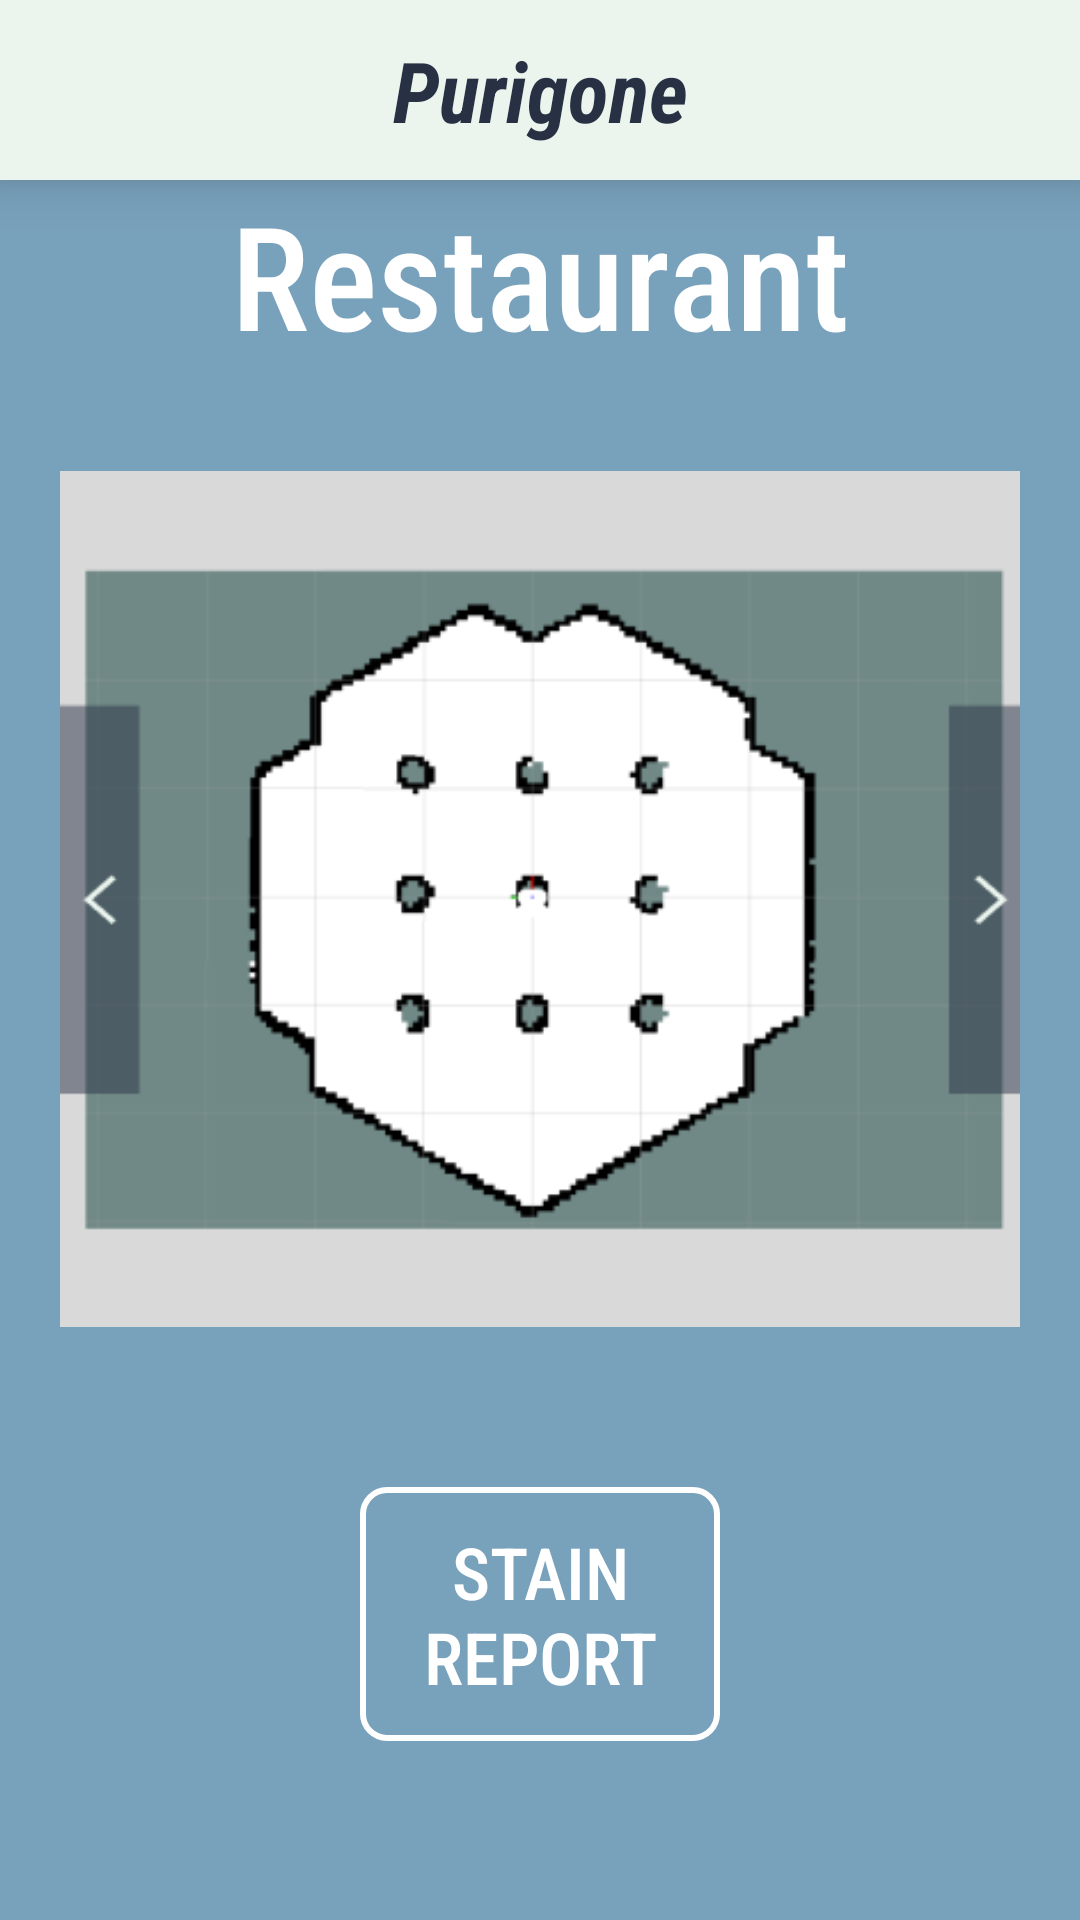

The Android layout XML behind this screen, and the referenced resources:
<!-- AndroidManifest.xml: application theme Theme.Purigone -->
<!-- res/layout/activity_main.xml -->
<androidx.drawerlayout.widget.DrawerLayout
    xmlns:android="http://schemas.android.com/apk/res/android"
    xmlns:app="http://schemas.android.com/apk/res-auto"
    xmlns:tools="http://schemas.android.com/tools"
    android:id="@+id/drawer_layout"
    android:layout_width="match_parent"
    android:layout_height="match_parent"
    tools:context=".MainActivity">

    
    <RelativeLayout
        android:layout_width="match_parent"
        android:layout_height="match_parent"
        android:background="@drawable/login_background">

        <androidx.appcompat.widget.Toolbar
            android:id="@+id/toolbar"
            android:layout_width="match_parent"
            android:layout_height="60dp"
            android:background="#EBF5EE"
            android:theme="@style/ThemeOverlay.AppCompat.ActionBar"
            android:elevation="10dp">

            <ImageButton
                android:id="@+id/menu_button"
                android:layout_width="wrap_content"
                android:layout_height="wrap_content"
                android:src="@drawable/ic_menu"
                android:background="?attr/selectableItemBackgroundBorderless"
                android:layout_gravity="start"
                android:contentDescription="Menu"/>

            <TextView
                android:layout_width="wrap_content"
                android:layout_height="wrap_content"
                android:text="@string/Purigone"
                android:textColor="#283044"
                android:textSize="28sp"
                android:layout_gravity="center"
                android:fontFamily="sans-serif-condensed"
                android:textStyle="italic|bold"/>
        </androidx.appcompat.widget.Toolbar>

        <LinearLayout
            android:layout_width="match_parent"
            android:layout_height="wrap_content"
            android:layout_centerInParent="true"
            android:gravity="center"
            android:orientation="vertical">

            <TextView
                android:id="@+id/restaurant_text"
                android:layout_width="wrap_content"
                android:layout_height="wrap_content"
                android:text="Restaurant"
                android:textColor="#FFFFFF"
                android:textSize="48sp"
                android:layout_gravity="center"
                android:fontFamily="sans-serif-condensed-medium"/>

            <ImageButton
                android:id="@+id/restaurant_img"
                android:layout_width="320dp"
                android:layout_height="320dp"
                android:layout_margin="16dp"
                android:background="@null"
                android:src="@drawable/restaurant_example"
                android:scaleType="fitCenter"
                android:contentDescription="Restaurant Image"/>

            <Button
                android:id="@+id/report_btn"
                android:layout_width="match_parent"
                android:layout_height="wrap_content"
                android:layout_marginHorizontal="120dp"
                android:layout_marginTop="20dp"
                android:background="@drawable/rounded_corner"
                android:fontFamily="sans-serif-condensed-medium"
                android:padding="12dp"
                android:text="Stain Report"
                android:textColor="@color/white"
                android:textSize="24sp" />
        </LinearLayout>

    </RelativeLayout>

    
    <com.google.android.material.navigation.NavigationView
        android:id="@+id/navigation_view"
        android:layout_width="wrap_content"
        android:layout_height="match_parent"
        android:layout_gravity="start"
        app:menu="@menu/drawer_menu"
        android:background="@drawable/nav_drawer_background"
        app:itemTextColor="@android:color/white"
        app:itemTextAppearance="@style/LargeMenuItemStyle"
        app:headerLayout="@layout/nav_header_layout">

    </com.google.android.material.navigation.NavigationView>
</androidx.drawerlayout.widget.DrawerLayout>
<!-- res/layout/nav_header_layout.xml (included above) -->
<?xml version="1.0" encoding="utf-8"?>
<LinearLayout xmlns:android="http://schemas.android.com/apk/res/android"
    android:layout_width="match_parent"
    android:layout_height="wrap_content"
    android:orientation="vertical"
    android:padding="16dp"
    android:theme="@style/ThemeOverlay.AppCompat.Dark">

    <TextView
        android:layout_width="match_parent"
        android:layout_height="wrap_content"
        android:text="Menu"
        android:textAppearance="@style/TextAppearance.AppCompat.Title"
        android:textColor="@android:color/white"
        android:textSize="36sp"
        android:gravity="center"
        android:layout_marginBottom="16dp"/>

    <View
        android:layout_width="match_parent"
        android:layout_height="1dp"
        android:background="@android:color/white"
        android:alpha="0.5"/>

</LinearLayout>
<!-- resources referenced by this layout -->
<resources>
  <!-- drawable login_background (drawable) -->
  <?xml version="1.0" encoding="utf-8"?>
  <shape xmlns:android="http://schemas.android.com/apk/res/android">
      <solid android:color="#78A1BB"/>
  </shape>
  <!-- drawable nav_drawer_background (drawable) -->
  <?xml version="1.0" encoding="utf-8"?>
  <layer-list xmlns:android="http://schemas.android.com/apk/res/android">
      
      <item android:right="1dp">
          <shape android:shape="rectangle">
              <solid android:color="#80000000" />
          </shape>
      </item>
      
      <item android:left="1dp">
          <shape android:shape="rectangle">
              <solid android:color="#80000000" />
          </shape>
      </item>
  </layer-list>
  <!-- drawable restaurant_example: png bitmap (drawable, 19004 bytes) -->
  <!-- drawable rounded_corner (drawable) -->
  <?xml version="1.0" encoding="utf-8"?>
  <shape xmlns:android="http://schemas.android.com/apk/res/android"
      android:shape="rectangle">
      <corners android:radius="8dp" />
      <solid android:color="#00000000" />
      <stroke
          android:width="2dp"
          android:color="#FFFFFF" />
  </shape>
  <string name="Purigone">Purigone</string>
  <style name="LargeMenuItemStyle" parent="@style/TextAppearance.AppCompat.Menu">
          <item name="android:textSize">18sp</item>
      </style>
  <style name="Theme.Purigone" parent="Base.Theme.Purigone" />
  <style name="Base.Theme.Purigone" parent="Theme.MaterialComponents.DayNight.NoActionBar.Bridge">
          
          
      </style>
  <!-- not gathered from this repository: default colours our renderer supplied (Android Studio template values) -->
  <color name="white">#FFFFFFFF</color>
</resources>
